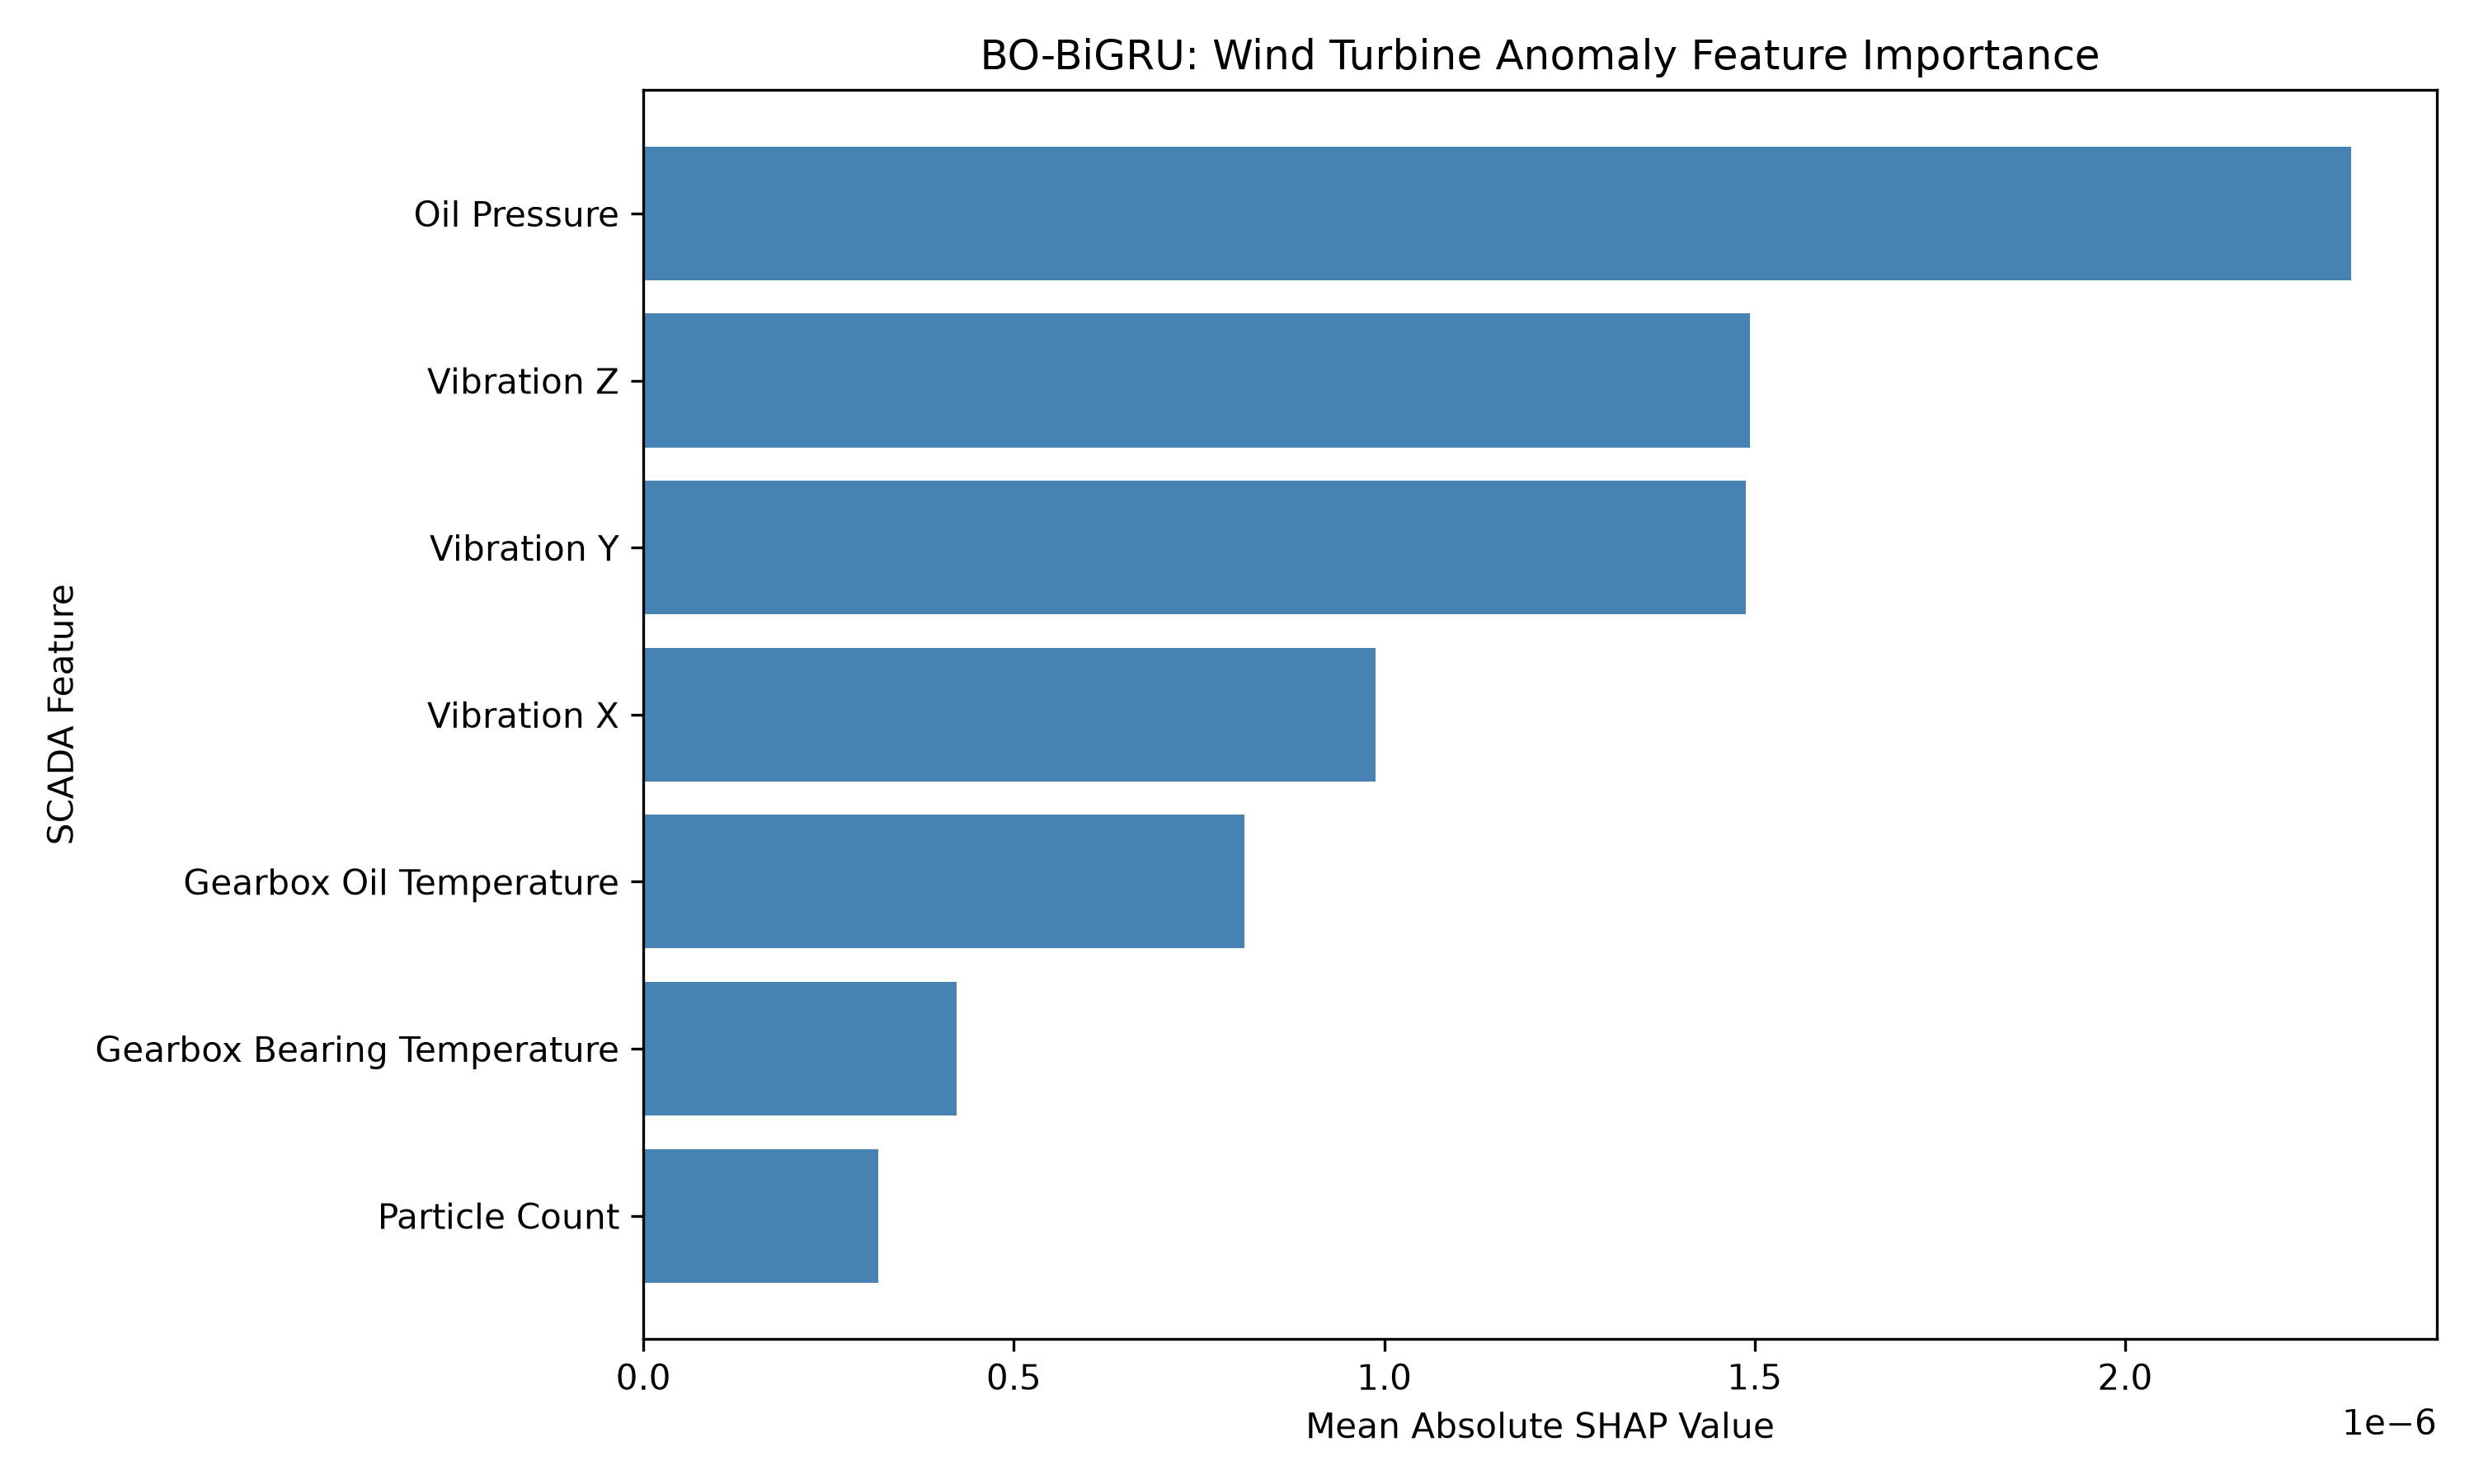

Values plotted in this chart, from the file beside it:
Feature, Mean_Absolute_SHAP_Value
Oil Pressure, 2.3055129915831098e-06
Vibration Z, 1.4931905136934942e-06
Vibration Y, 1.4879025843913905e-06
Vibration X, 9.876982085788845e-07
Gearbox Oil Temperature, 8.116717218956126e-07
Gearbox Bearing Temperature, 4.223979007990193e-07
Particle Count, 3.1649715211516313e-07
